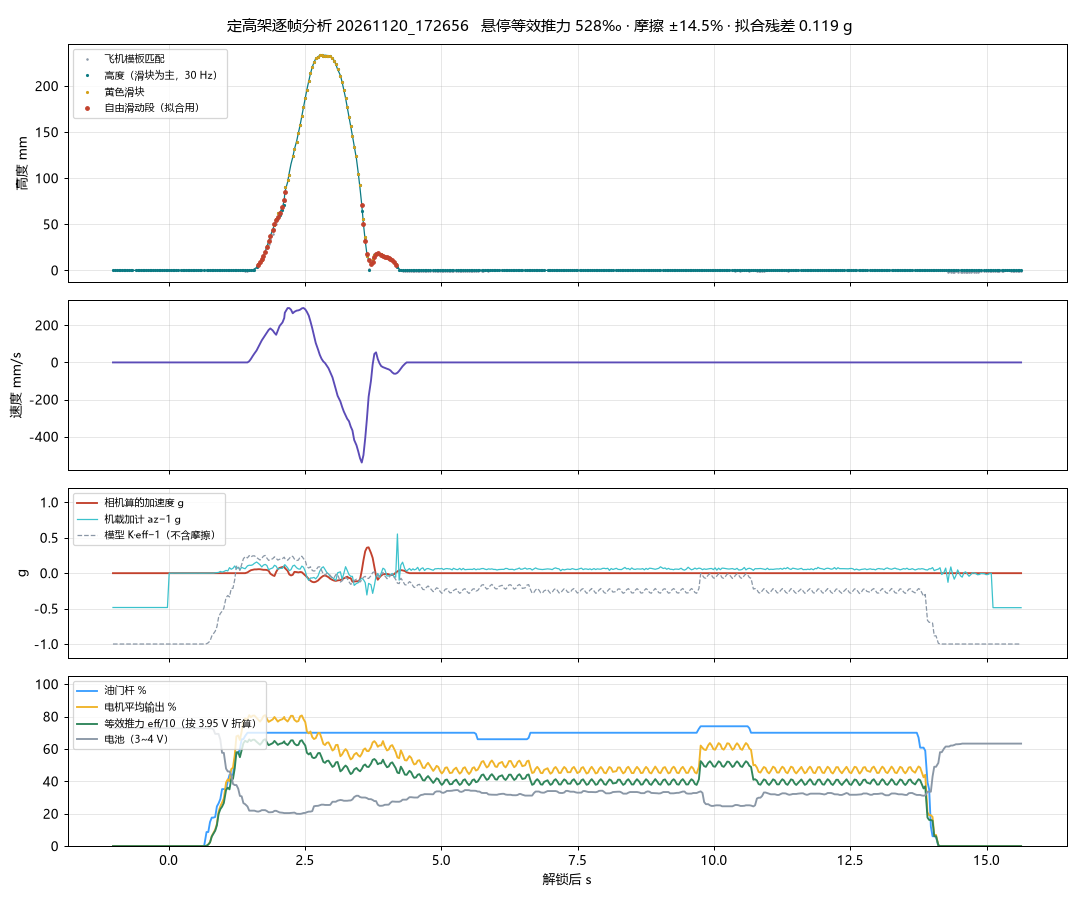

Values plotted in this chart, from the file beside it:
t, z_mm, z_f, v_mms, a_mms2, slider_mm, thr, out, vb, eff, az
-1.022, 0.0000, 0.0000, 0.0000, 0.0000, nan, 0.0000, 0.0000, 3.728, 0.0000, 0.5156
-0.9900, 0.0000, 0.0000, 0.0000, 0.0000, nan, 0.0000, 0.0000, 3.728, 0.0000, 0.5156
-0.9490, 0.0000, 0.0000, 0.0000, 0.0000, nan, 0.0000, 0.0000, 3.728, 0.0000, 0.5156
-0.9170, 0.0000, 0.0000, 0.0000, 0.0000, nan, 0.0000, 0.0000, 3.728, 0.0000, 0.5156
-0.8850, 0.0000, 0.0000, 0.0000, 0.0000, nan, 0.0000, 0.0000, 3.728, 0.0000, 0.5156
-0.8540, 0.0000, 0.0000, 0.0000, 0.0000, nan, 0.0000, 0.0000, 3.728, 0.0000, 0.5156
-0.8240, 0.0000, 0.0000, 0.0000, 0.0000, nan, 0.0000, 0.0000, 3.728, 0.0000, 0.5156
-0.7930, 0.0000, 0.0000, 0.0000, 0.0000, nan, 0.0000, 0.0000, 3.728, 0.0000, 0.5156
-0.7620, 0.0000, 0.0000, 0.0000, 0.0000, nan, 0.0000, 0.0000, 3.728, 0.0000, 0.5156
-0.7300, 0.0000, 0.0000, 0.0000, 0.0000, nan, 0.0000, 0.0000, 3.728, 0.0000, 0.5156
-0.6980, 0.0000, 0.0000, 0.0000, 0.0000, nan, 0.0000, 0.0000, 3.728, 0.0000, 0.5156
-0.6660, 0.0000, 0.0000, 0.0000, 0.0000, nan, 0.0000, 0.0000, 3.728, 0.0000, 0.5156
-0.6030, 0.0000, 0.0000, 0.0000, 0.0000, nan, 0.0000, 0.0000, 3.728, 0.0000, 0.5156
-0.5720, 0.0000, 0.0000, 0.0000, 0.0000, nan, 0.0000, 0.0000, 3.728, 0.0000, 0.5156
-0.5510, 0.0000, 0.0000, 0.0000, 0.0000, nan, 0.0000, 0.0000, 3.728, 0.0000, 0.5156
-0.5090, 0.0000, 0.0000, 0.0000, 0.0000, nan, 0.0000, 0.0000, 3.728, 0.0000, 0.5156
-0.4770, 0.0000, 0.0000, 0.0000, 0.0000, nan, 0.0000, 0.0000, 3.728, 0.0000, 0.5156
-0.4460, 0.0000, 0.0000, 0.0000, 0.0000, nan, 0.0000, 0.0000, 3.728, 0.0000, 0.5156
-0.4140, 0.0000, 0.0000, 0.0000, 0.0000, nan, 0.0000, 0.0000, 3.728, 0.0000, 0.5156
-0.3830, 0.0000, 0.0000, 0.0000, 0.0000, nan, 0.0000, 0.0000, 3.728, 0.0000, 0.5156
-0.3510, 0.0000, 0.0000, 0.0000, 0.0000, nan, 0.0000, 0.0000, 3.728, 0.0000, 0.5156
-0.3190, 0.0000, 0.0000, 0.0000, 0.0000, nan, 0.0000, 0.0000, 3.728, 0.0000, 0.5156
-0.2870, 0.0000, 0.0000, 0.0000, 0.0000, nan, 0.0000, 0.0000, 3.728, 0.0000, 0.5156
-0.2560, 0.0000, 0.0000, 0.0000, 0.0000, nan, 0.0000, 0.0000, 3.728, 0.0000, 0.5156
-0.2160, 0.0000, 0.0000, 0.0000, 0.0000, nan, 0.0000, 0.0000, 3.728, 0.0000, 0.5156
-0.1830, 0.0000, 0.0000, 0.0000, 0.0000, nan, 0.0000, 0.0000, 3.728, 0.0000, 0.5156
-0.1510, 0.0000, 0.0000, 0.0000, 0.0000, nan, 0.0000, 0.0000, 3.728, 0.0000, 0.5156
-0.1180, 0.0000, 0.0000, 0.0000, 0.0000, nan, 0.0000, 0.0000, 3.728, 0.0000, 0.5156
-0.0870, 0.0000, 0.0000, 0.0000, 0.0000, nan, 0.0000, 0.0000, 3.728, 0.0000, 0.5156
-0.0550, 0.0000, 0.0000, 0.0000, 0.0000, nan, 0.0000, 0.0000, 3.728, 0.0000, 0.5156
-0.0230, 0.0000, 0.0000, 0.0000, 0.0000, nan, 0.0000, 0.0000, 3.728, 0.0000, 0.5156
0.0090, 0.0000, 0.0000, 0.0000, 0.0000, nan, 0.0000, 0.0000, 3.728, 0.0000, 1.001
0.0390, 0.0000, 0.0000, 0.0000, 0.0000, nan, 0.0000, 0.0000, 3.728, 0.0000, 0.9994
0.0710, 0.0000, 0.0000, 0.0000, 0.0000, nan, 0.0000, 0.0000, 3.728, 0.0000, 0.9995
0.1020, 0.0000, 0.0000, 0.0000, 0.0000, nan, 0.0000, 0.0000, 3.728, 0.0000, 1.001
0.1330, 0.0000, 0.0000, 0.0000, 0.0000, nan, 0.0000, 0.0000, 3.727, 0.0000, 1
0.1660, 0.0000, 0.0000, 0.0000, 0.0000, nan, 0.0000, 0.0000, 3.727, 0.0000, 1
0.2300, 0.0000, 0.0000, 0.0000, 0.0000, nan, 0.0000, 0.0000, 3.728, 0.0000, 1
0.2620, 0.0000, 0.0000, 0.0000, 0.0000, nan, 0.0000, 0.0000, 3.728, 0.0000, 0.9999
0.2830, 0.0000, 0.0000, 0.0000, 0.0000, nan, 0.0000, 0.0000, 3.728, 0.0000, 0.9999
0.3140, 0.0000, 0.0000, 0.0000, 0.0000, nan, 0.0000, 0.0000, 3.728, 0.0000, 1
0.3460, 0.0000, 0.0000, 0.0000, 0.0000, nan, 0.0000, 0.0000, 3.727, 0.0000, 0.9999
0.3770, 0.0000, 0.0000, 0.0000, 0.0000, nan, 0.0000, 0.0000, 3.727, 0.0000, 0.9997
0.4080, 0.0000, 0.0000, 0.0000, 0.0000, nan, 0.0000, 0.0000, 3.727, 0.0000, 0.9996
0.4400, 0.0000, 0.0000, 0.0000, 0.0000, nan, 0.0000, 0.0000, 3.728, 0.0000, 1
0.4720, 0.0000, 0.0000, 0.0000, 0.0000, nan, 0.0000, 0.0000, 3.728, 0.0000, 1
0.5040, 0.0000, 0.0000, 0.0000, 0.0000, nan, 0.0000, 0.0000, 3.728, 0.0000, 0.9999
0.5360, 0.0000, 0.0000, 0.0000, 0.0000, nan, 0.0000, 0.0000, 3.728, 0.0000, 1.001
0.5690, 0.0000, 0.0000, 0.0000, 0.0000, nan, 0.0000, 0.0000, 3.728, 0.0000, 0.9998
0.5990, 0.0000, 0.0000, 0.0000, 0.0000, nan, 0.0000, 0.0000, 3.728, 0.0000, 0.9996
0.6510, 0.0000, 0.0000, 0.0000, 0.0000, nan, 0.2071, 0.0000, 3.727, 0.0000, 1
0.6940, 0.0000, 0.0000, 0.0000, 0.0000, nan, 8.7, 1.924, 3.727, 1.815, 1
0.7260, 0.0000, 0.0000, 0.0000, 0.0000, nan, 8.7, 10.42, 3.727, 9.832, 1.001
0.7580, 0.0000, 0.0000, 0.0000, 0.0000, nan, 14.89, 24.01, 3.727, 22.65, 1.001
0.7900, 0.0000, 0.0000, 0.0000, 0.0000, nan, 17.6, 62.6, 3.727, 59.07, 1
0.8210, 0.0000, 0.0000, 0.0000, 0.0000, nan, 17.6, 81.94, 3.72, 77.17, 1.001
0.8530, 0.0000, 0.0000, 0.0000, 0.0000, nan, 18.02, 102, 3.693, 95.35, 1.005
0.8840, 0.0000, 0.0000, 0.0000, 0.0000, nan, 24.51, 137.3, 3.693, 128.4, 1.008
0.9150, 0.0000, 0.0000, 0.0000, 0.0000, nan, 26.4, 212.2, 3.693, 198.4, 1.01
0.9470, 0.0000, 0.0000, 0.0000, 0.0000, nan, 29.06, 246.1, 3.658, 227.9, 1.025
... 442 more rows
